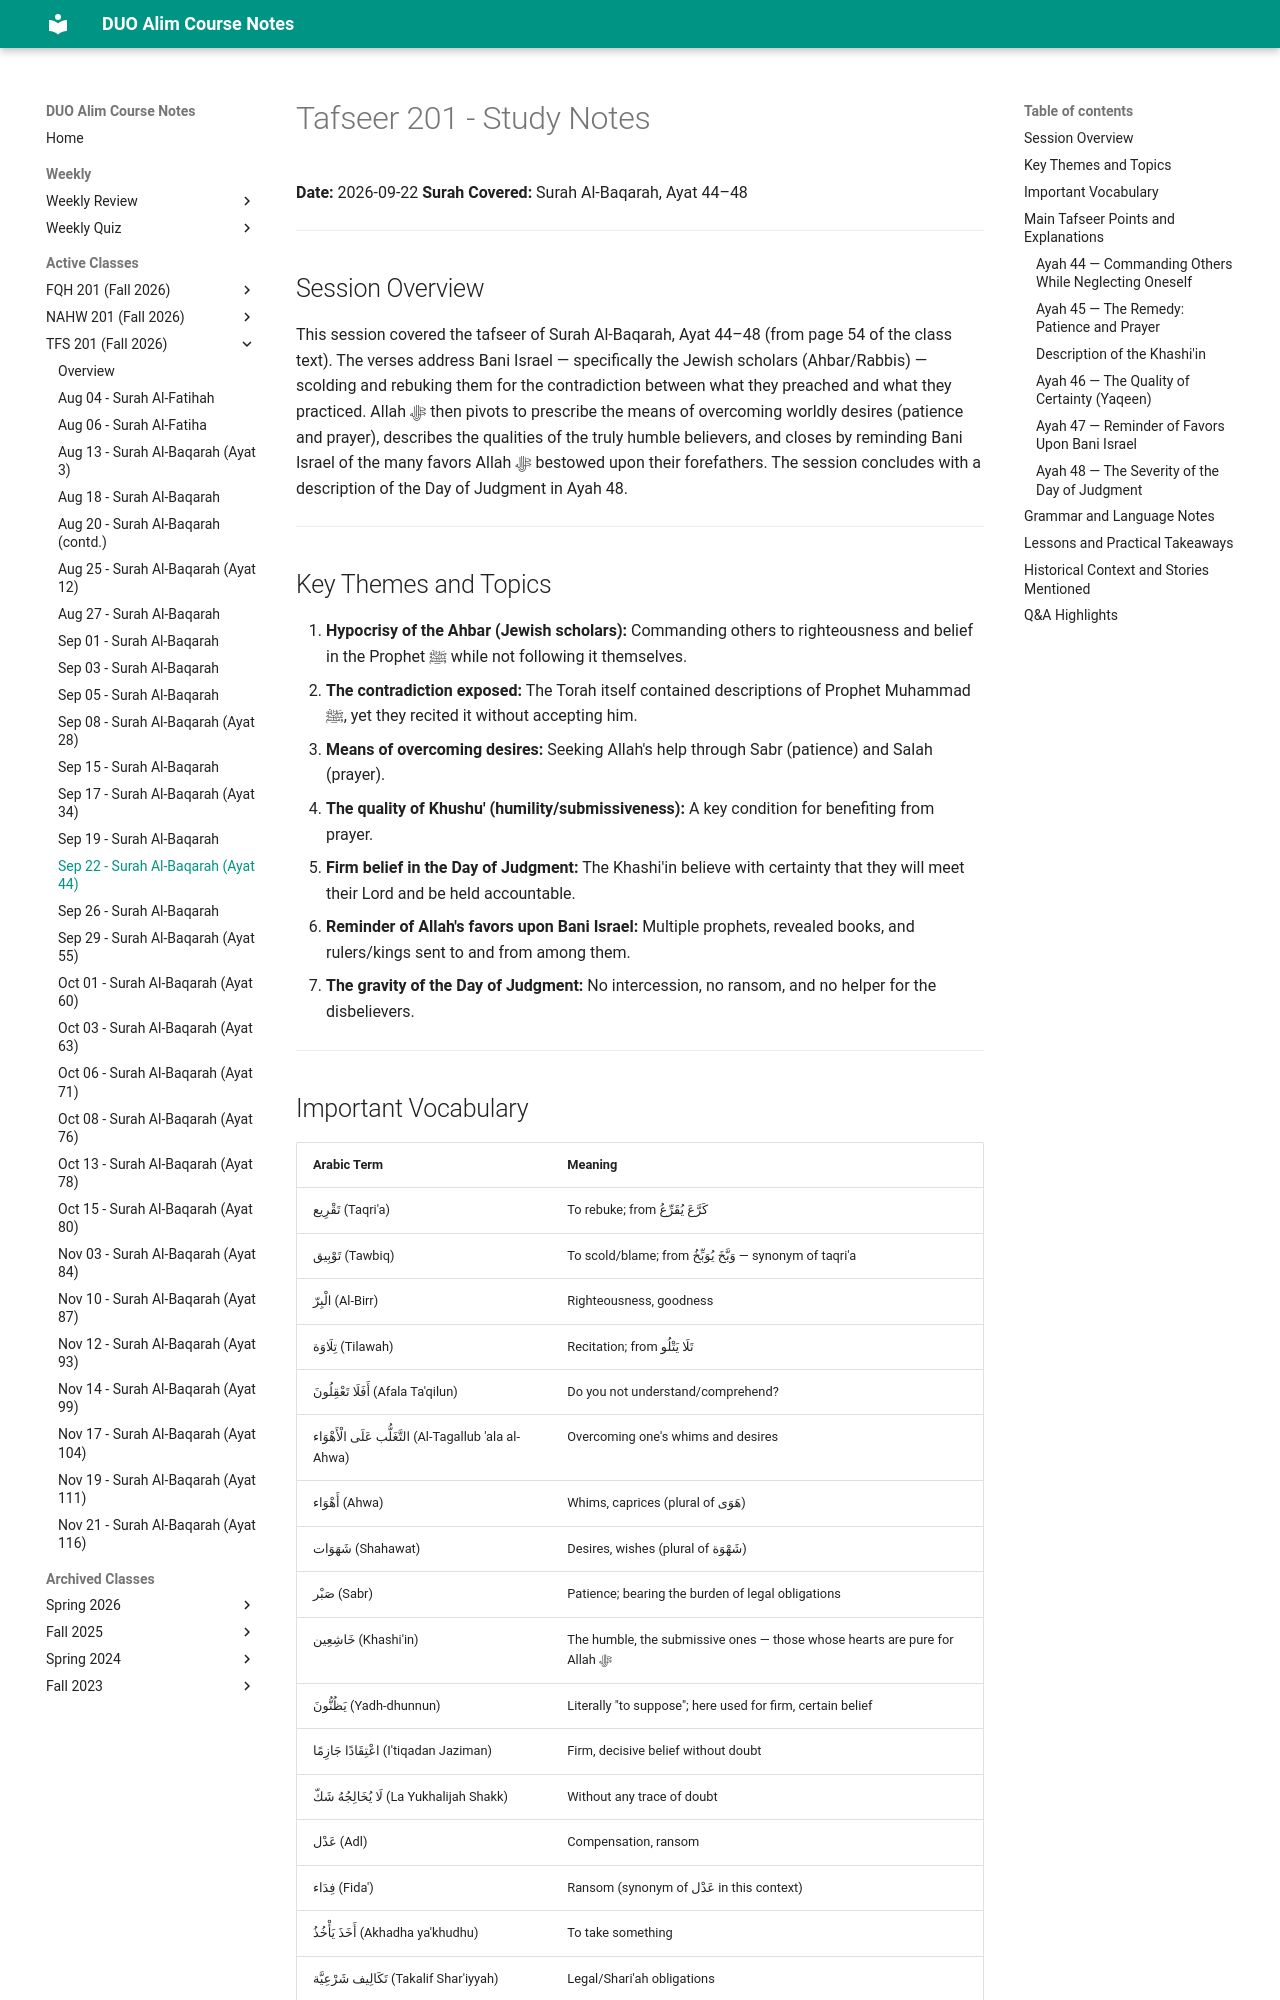

repository: MuhammedHMahmood/duo-alim-course-notes · page: tfs/201/2026-09-22/index.html · generator: mkdocs

# Tafseer 201 - Study Notes
**Date:** 2026-09-22
**Surah Covered:** Surah Al-Baqarah, Ayat 44–48

---

## Session Overview

This session covered the tafseer of Surah Al-Baqarah, Ayat 44–48 (from page 54 of the class text). The verses address Bani Israel — specifically the Jewish scholars (Ahbar/Rabbis) — scolding and rebuking them for the contradiction between what they preached and what they practiced. Allah ﷻ then pivots to prescribe the means of overcoming worldly desires (patience and prayer), describes the qualities of the truly humble believers, and closes by reminding Bani Israel of the many favors Allah ﷻ bestowed upon their forefathers. The session concludes with a description of the Day of Judgment in Ayah 48.

---

## Key Themes and Topics

1. **Hypocrisy of the Ahbar (Jewish scholars):** Commanding others to righteousness and belief in the Prophet ﷺ while not following it themselves.
2. **The contradiction exposed:** The Torah itself contained descriptions of Prophet Muhammad ﷺ, yet they recited it without accepting him.
3. **Means of overcoming desires:** Seeking Allah's help through Sabr (patience) and Salah (prayer).
4. **The quality of Khushu' (humility/submissiveness):** A key condition for benefiting from prayer.
5. **Firm belief in the Day of Judgment:** The Khashi'in believe with certainty that they will meet their Lord and be held accountable.
6. **Reminder of Allah's favors upon Bani Israel:** Multiple prophets, revealed books, and rulers/kings sent to and from among them.
7. **The gravity of the Day of Judgment:** No intercession, no ransom, and no helper for the disbelievers.

---

## Important Vocabulary

| Arabic Term | Meaning |
|---|---|
| تَقْرِيع (Taqri'a) | To rebuke; from كَرَّعَ يُقَرِّعُ |
| تَوْبِيق (Tawbiq) | To scold/blame; from وَبَّخَ يُوَبِّخُ — synonym of taqri'a |
| الْبِرّ (Al-Birr) | Righteousness, goodness |
| تِلَاوَة (Tilawah) | Recitation; from تَلَا يَتْلُو |
| أَفَلَا تَعْقِلُونَ (Afala Ta'qilun) | Do you not understand/comprehend? |
| التَّغَلُّب عَلَى الْأَهْوَاء (Al-Tagallub 'ala al-Ahwa) | Overcoming one's whims and desires |
| أَهْوَاء (Ahwa) | Whims, caprices (plural of هَوَى) |
| شَهَوَات (Shahawat) | Desires, wishes (plural of شَهْوَة) |
| صَبْر (Sabr) | Patience; bearing the burden of legal obligations |
| خَاشِعِين (Khashi'in) | The humble, the submissive ones — those whose hearts are pure for Allah ﷻ |
| يَظُنُّونَ (Yadh-dhunnun) | Literally "to suppose"; here used for firm, certain belief |
| اعْتِقَادًا جَازِمًا (I'tiqadan Jaziman) | Firm, decisive belief without doubt |
| لَا يُخَالِجُهُ شَكّ (La Yukhalijah Shakk) | Without any trace of doubt |
| عَدْل (Adl) | Compensation, ransom |
| فِدَاء (Fida') | Ransom (synonym of عَدْل in this context) |
| أَخَذَ يَأْخُذُ (Akhadha ya'khudhu) | To take something |
| تَكَالِيف شَرْعِيَّة (Takalif Shar'iyyah) | Legal/Shari'ah obligations |
| مَعَاد (Ma'ad) | The return; the Day of Resurrection |
| تَفْضِيل (Tafdhil) | Preference, favoring one over another |

---

## Main Tafseer Points and Explanations
